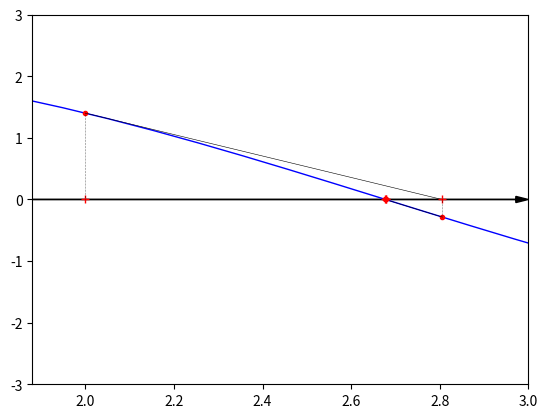

This figure's Python source:
# -*- coding: utf-8 -*-
"""
Created on Tue Jan 20 17:39:50 2015

[redacted]
"""

from math import *
import numpy as np
import matplotlib.pyplot as plt

print('\n')

def Newton(f,df,x0,tol,itmax):

    # Inizializzazione del processo di calcolo
    fx0 = f(x0)
    dfx0 = df(x0) 
    it = 0 ; stop = False
    plt.plot(x0,0,'r+')
    
    # Ciclo di calcolo del metodo di newton
    while not(stop) and it < itmax:

        x1 = x0 - fx0/dfx0
        fx1 = f(x1)

        # Grafico della tangente in x0
        plt.plot(x0,fx0,'r.') 
        plt.plot(np.array([x0,x0]),np.array([0,fx0]), 'k:', linewidth=0.4 ) 
        plt.plot(np.array([x0,x1]),np.array([fx0,0]), 'k-', linewidth=0.4)
        plt.plot(x1,0,'r+')

        stop = (abs(x1-x0) < tol) and abs(fx1) < tol
        it = it + 1

        if not(stop):
            x0 = x1 ; fx0 = fx1 ; dfx0 = df(x0)

    # Verifica avvenuta convergenza
    if not(stop):
        print('Metodo di Newton non converge in %d iterazione alla precisione %e' % (it,tol))


    # Output del risultato
    return x1

# ====================================================
def f1(x):
    y = cos(x)+2*sin(x)
    return y

# ====================================================
def df1(x):
    y = -sin(x)+2*cos(x)    
    return y

# ====================================================
x_array = np.linspace(-0.5,4.5)
y_array = np.array([f1(x) for x in x_array])

# Grafico della funzione
fig = plt.figure()
ax = fig.add_subplot(111)
plt.axis([1.88,3,-3,3])
plt.plot(x_array, y_array, 'b-', linewidth=1 )

# Disegno assi cartesiani
left,right = ax.get_xlim()
low,high = ax.get_ylim()
plt.arrow( left, 0, right-left, 0,
           length_includes_head = True,
           head_width=(high-low)/60, head_length=(right-left)/40, fc='k' )
plt.arrow( 0, low, 0, high-low,
           length_includes_head = True,
           head_width=(right-left)/60, head_length=(high-low)/40, fc='k' ) 

# Calcolo della radice
z = Newton(f1,df1,2,1.0e-6,130)
print('Lo zero della funzione è : %f ' % z) 

plt.show()